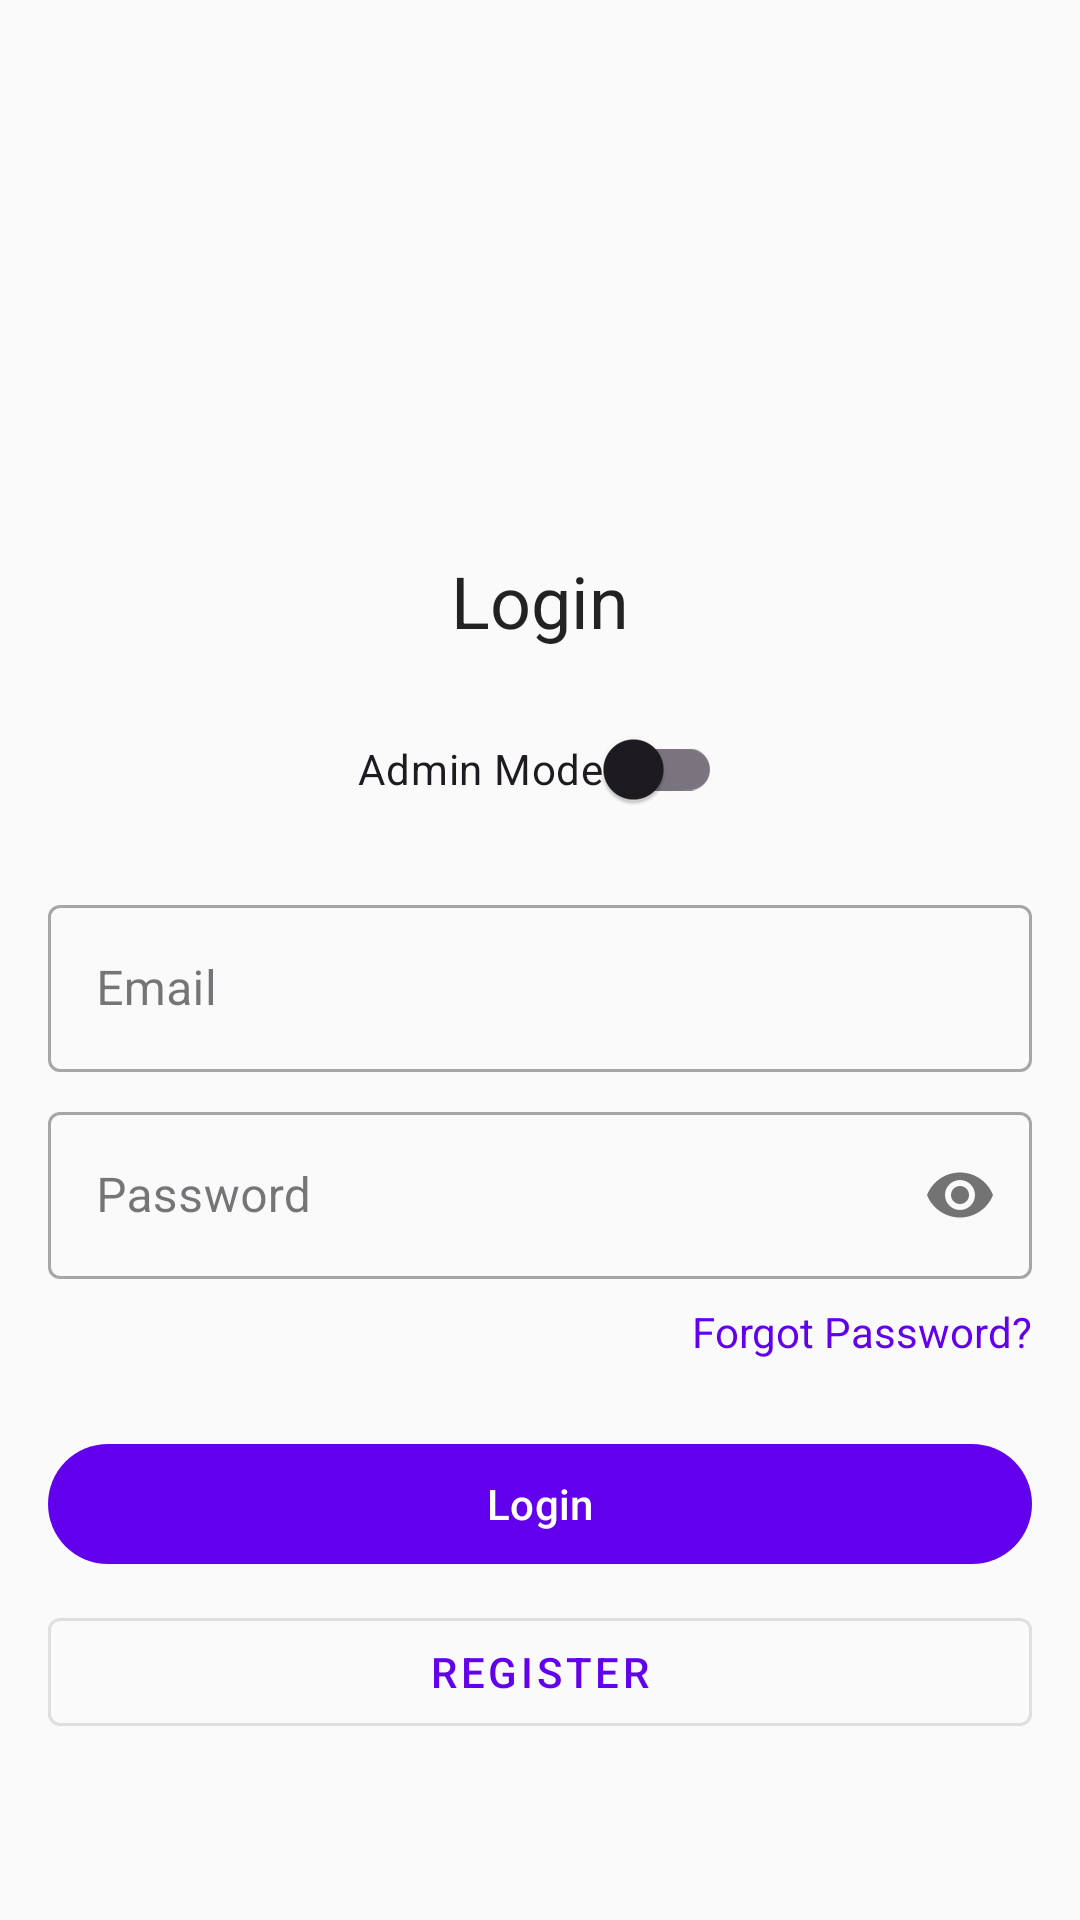

Reconstruct the res/layout file that produces this screen, plus the resources it refers to.
<!-- AndroidManifest.xml: application theme Theme.BShop -->
<!-- res/layout/fragment_login.xml -->
<?xml version="1.0" encoding="utf-8"?>
<ScrollView xmlns:android="http://schemas.android.com/apk/res/android"
    xmlns:app="http://schemas.android.com/apk/res-auto"
    xmlns:tools="http://schemas.android.com/tools"
    android:layout_width="match_parent"
    android:layout_height="match_parent"
    android:fillViewport="true">

    <androidx.constraintlayout.widget.ConstraintLayout
        android:layout_width="match_parent"
        android:layout_height="wrap_content"
        android:padding="16dp">

        
        <ImageView
            android:id="@+id/ivLogo"
            android:layout_width="120dp"
            android:layout_height="120dp"
            android:layout_marginTop="32dp"
            android:contentDescription="@string/app_name"
            android:src="@mipmap/ic_launcher"
            app:layout_constraintEnd_toEndOf="parent"
            app:layout_constraintStart_toStartOf="parent"
            app:layout_constraintTop_toTopOf="parent" />

        
        <TextView
            android:id="@+id/tvTitle"
            android:layout_width="wrap_content"
            android:layout_height="wrap_content"
            android:layout_marginTop="16dp"
            android:text="@string/login"
            android:textAppearance="?attr/textAppearanceHeadline5"
            app:layout_constraintEnd_toEndOf="parent"
            app:layout_constraintStart_toStartOf="parent"
            app:layout_constraintTop_toBottomOf="@id/ivLogo" />

        
        <com.google.android.material.switchmaterial.SwitchMaterial
            android:id="@+id/switchAdminMode"
            android:layout_width="wrap_content"
            android:layout_height="wrap_content"
            android:layout_marginTop="16dp"
            android:text="Admin Mode"
            app:layout_constraintEnd_toEndOf="parent"
            app:layout_constraintStart_toStartOf="parent"
            app:layout_constraintTop_toBottomOf="@id/tvTitle" />

        
        <TextView
            android:id="@+id/tvAdminNotice"
            android:layout_width="match_parent"
            android:layout_height="wrap_content"
            android:layout_marginTop="8dp"
            android:gravity="center"
            android:text="Admin authentication requires @bshop.com email"
            android:textColor="?attr/colorError"
            android:visibility="gone"
            app:layout_constraintTop_toBottomOf="@id/switchAdminMode"
            tools:visibility="visible" />

        
        <com.google.android.material.textfield.TextInputLayout
            android:id="@+id/tilEmail"
            android:layout_width="match_parent"
            android:layout_height="wrap_content"
            android:layout_marginTop="16dp"
            android:hint="Email"
            app:layout_constraintTop_toBottomOf="@id/tvAdminNotice"
            style="@style/Widget.MaterialComponents.TextInputLayout.OutlinedBox">

            <com.google.android.material.textfield.TextInputEditText
                android:id="@+id/etEmail"
                android:layout_width="match_parent"
                android:layout_height="wrap_content"
                android:inputType="textEmailAddress"
                android:maxLines="1" />

        </com.google.android.material.textfield.TextInputLayout>

        
        <com.google.android.material.textfield.TextInputLayout
            android:id="@+id/tilPassword"
            android:layout_width="match_parent"
            android:layout_height="wrap_content"
            android:layout_marginTop="8dp"
            android:hint="Password"
            app:layout_constraintTop_toBottomOf="@id/tilEmail"
            app:passwordToggleEnabled="true"
            style="@style/Widget.MaterialComponents.TextInputLayout.OutlinedBox">

            <com.google.android.material.textfield.TextInputEditText
                android:id="@+id/etPassword"
                android:layout_width="match_parent"
                android:layout_height="wrap_content"
                android:inputType="textPassword"
                android:maxLines="1" />

        </com.google.android.material.textfield.TextInputLayout>

        
        <TextView
            android:id="@+id/tvForgotPassword"
            android:layout_width="wrap_content"
            android:layout_height="wrap_content"
            android:layout_marginTop="8dp"
            android:text="Forgot Password?"
            android:textColor="?attr/colorPrimary"
            app:layout_constraintEnd_toEndOf="parent"
            app:layout_constraintTop_toBottomOf="@id/tilPassword" />

        
        <com.google.android.material.button.MaterialButton
            android:id="@+id/btnLogin"
            android:layout_width="match_parent"
            android:layout_height="wrap_content"
            android:layout_marginTop="24dp"
            android:text="@string/login"
            app:layout_constraintTop_toBottomOf="@id/tvForgotPassword" />

        
        <com.google.android.material.button.MaterialButton
            android:id="@+id/btnRegister"
            android:layout_width="match_parent"
            android:layout_height="wrap_content"
            android:layout_marginTop="8dp"
            android:text="Register"
            style="@style/Widget.MaterialComponents.Button.OutlinedButton"
            app:layout_constraintTop_toBottomOf="@id/btnLogin" />

        
        <ProgressBar
            android:id="@+id/progressBar"
            android:layout_width="wrap_content"
            android:layout_height="wrap_content"
            android:visibility="gone"
            app:layout_constraintBottom_toBottomOf="parent"
            app:layout_constraintEnd_toEndOf="parent"
            app:layout_constraintStart_toStartOf="parent"
            app:layout_constraintTop_toTopOf="parent"
            tools:visibility="visible" />

    </androidx.constraintlayout.widget.ConstraintLayout>

</ScrollView>
<!-- resources referenced by this layout -->
<resources>
  <string name="app_name">B-Shop</string>
  <string name="login">Login</string>
  <style name="Theme.BShop" parent="Theme.Material3.DayNight">
          
          <item name="colorPrimary">@color/primary</item>
          <item name="colorPrimaryContainer">@color/primary_dark</item>
          <item name="colorOnPrimary">@color/white</item>
          
          
          <item name="colorSecondary">@color/secondary</item>
          <item name="colorSecondaryContainer">@color/secondary_dark</item>
          <item name="colorOnSecondary">@color/black</item>
          
          
          <item name="android:statusBarColor">?attr/colorPrimaryContainer</item>
          
          
          <item name="android:windowBackground">@color/background</item>
          
          
          <item name="android:textColorPrimary">@color/text_primary</item>
          <item name="android:textColorSecondary">@color/text_secondary</item>
          
          
          <item name="materialCardViewStyle">@style/Widget.Material3.CardView.Elevated</item>
      </style>
  <color name="primary">#FF6200EE</color>
  <color name="primary_dark">#FF3700B3</color>
  <color name="white">#FFFFFFFF</color>
  <color name="secondary">#FF03DAC5</color>
  <color name="secondary_dark">#FF018786</color>
  <color name="black">#FF000000</color>
  <color name="background">#FFFAFAFA</color>
  <color name="text_primary">#DD000000</color>
  <color name="text_secondary">#99000000</color>
</resources>
